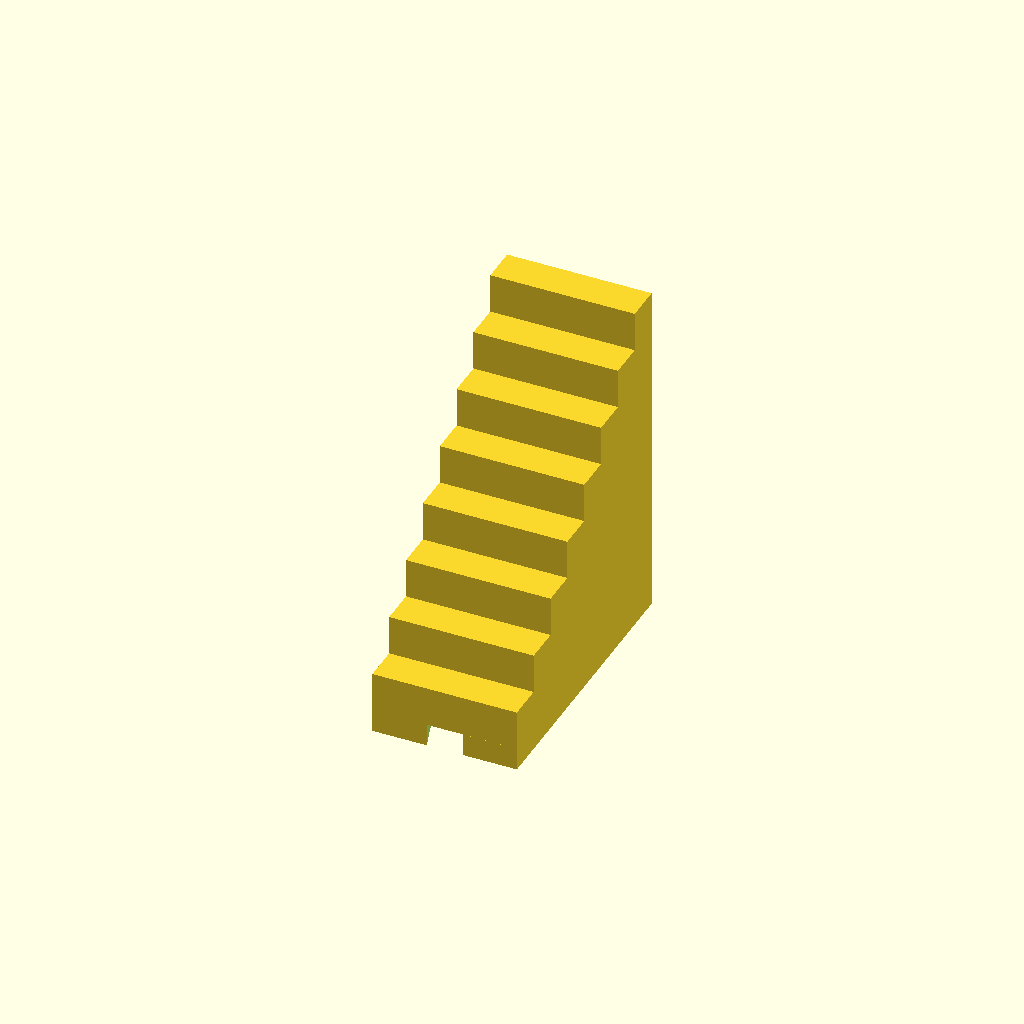
Cell 1 — every parameter at its default value.
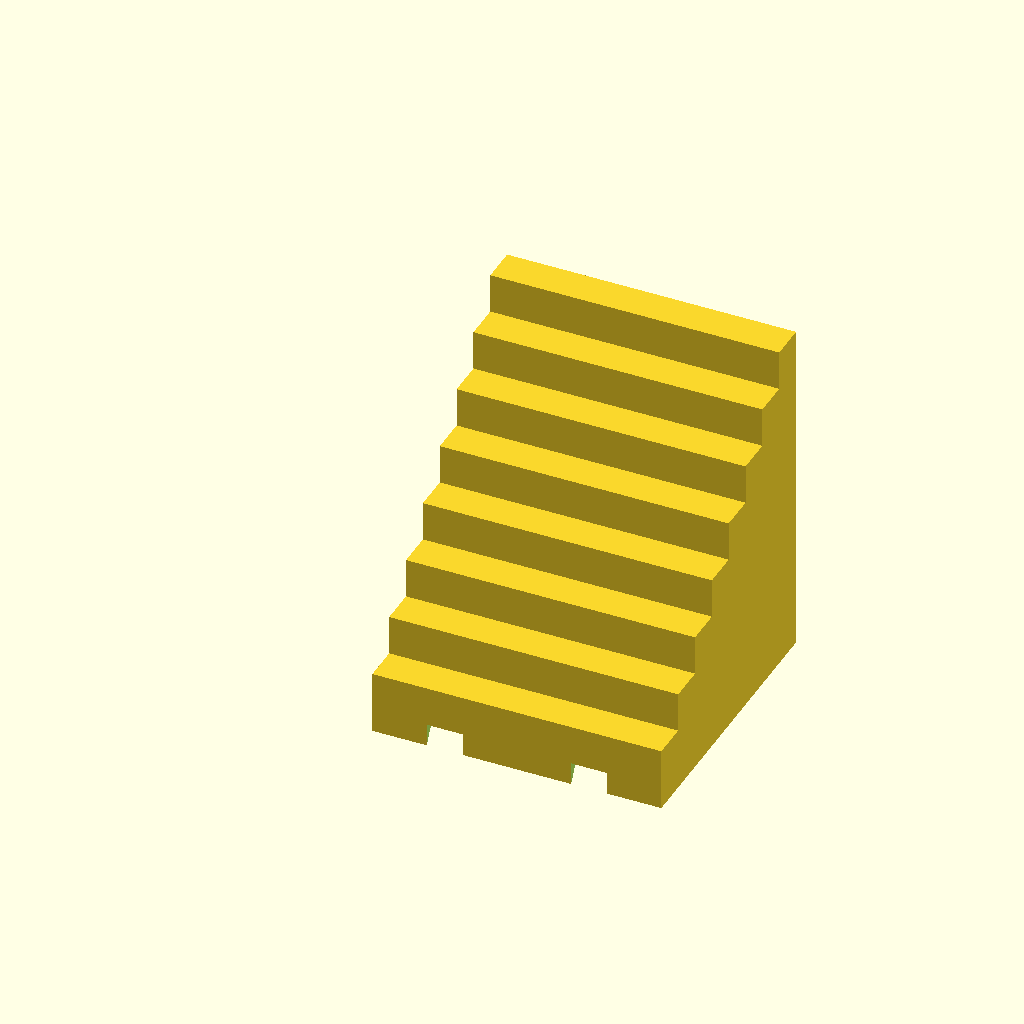
Cell 2 — STAIR_W set to 2, the other parameters unchanged.
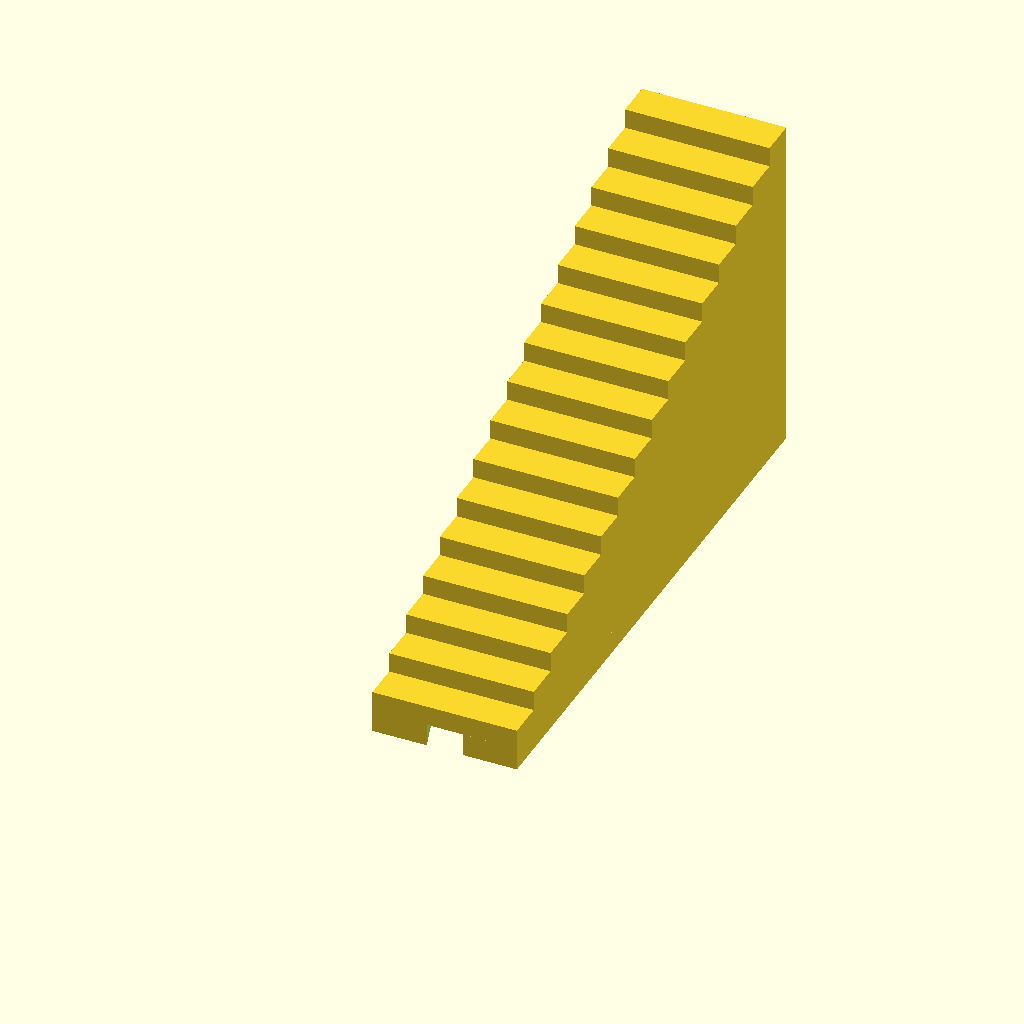
Cell 3 — STAIR_L set to 4, the other parameters unchanged.
One fixed orthographic camera (rotation 55°, 0°, 25°; colour scheme Cornfield) for every cell.
Source of the model, src/pieces/stairs_straight.scad:
// stairs_straight.scad — staircase, STAIR_W x STAIR_L grid footprint.
include <../lib/grid.scad>
include <../lib/connectors.scad>
include <../lib/pieces.scad>

STAIR_W = 1;
STAIR_L = 2;

stairs_straight(STAIR_W, STAIR_L);
Parameter table extracted from the source (name, type, default, range or options):
STAIR_W: number, default 1
STAIR_L: number, default 2
